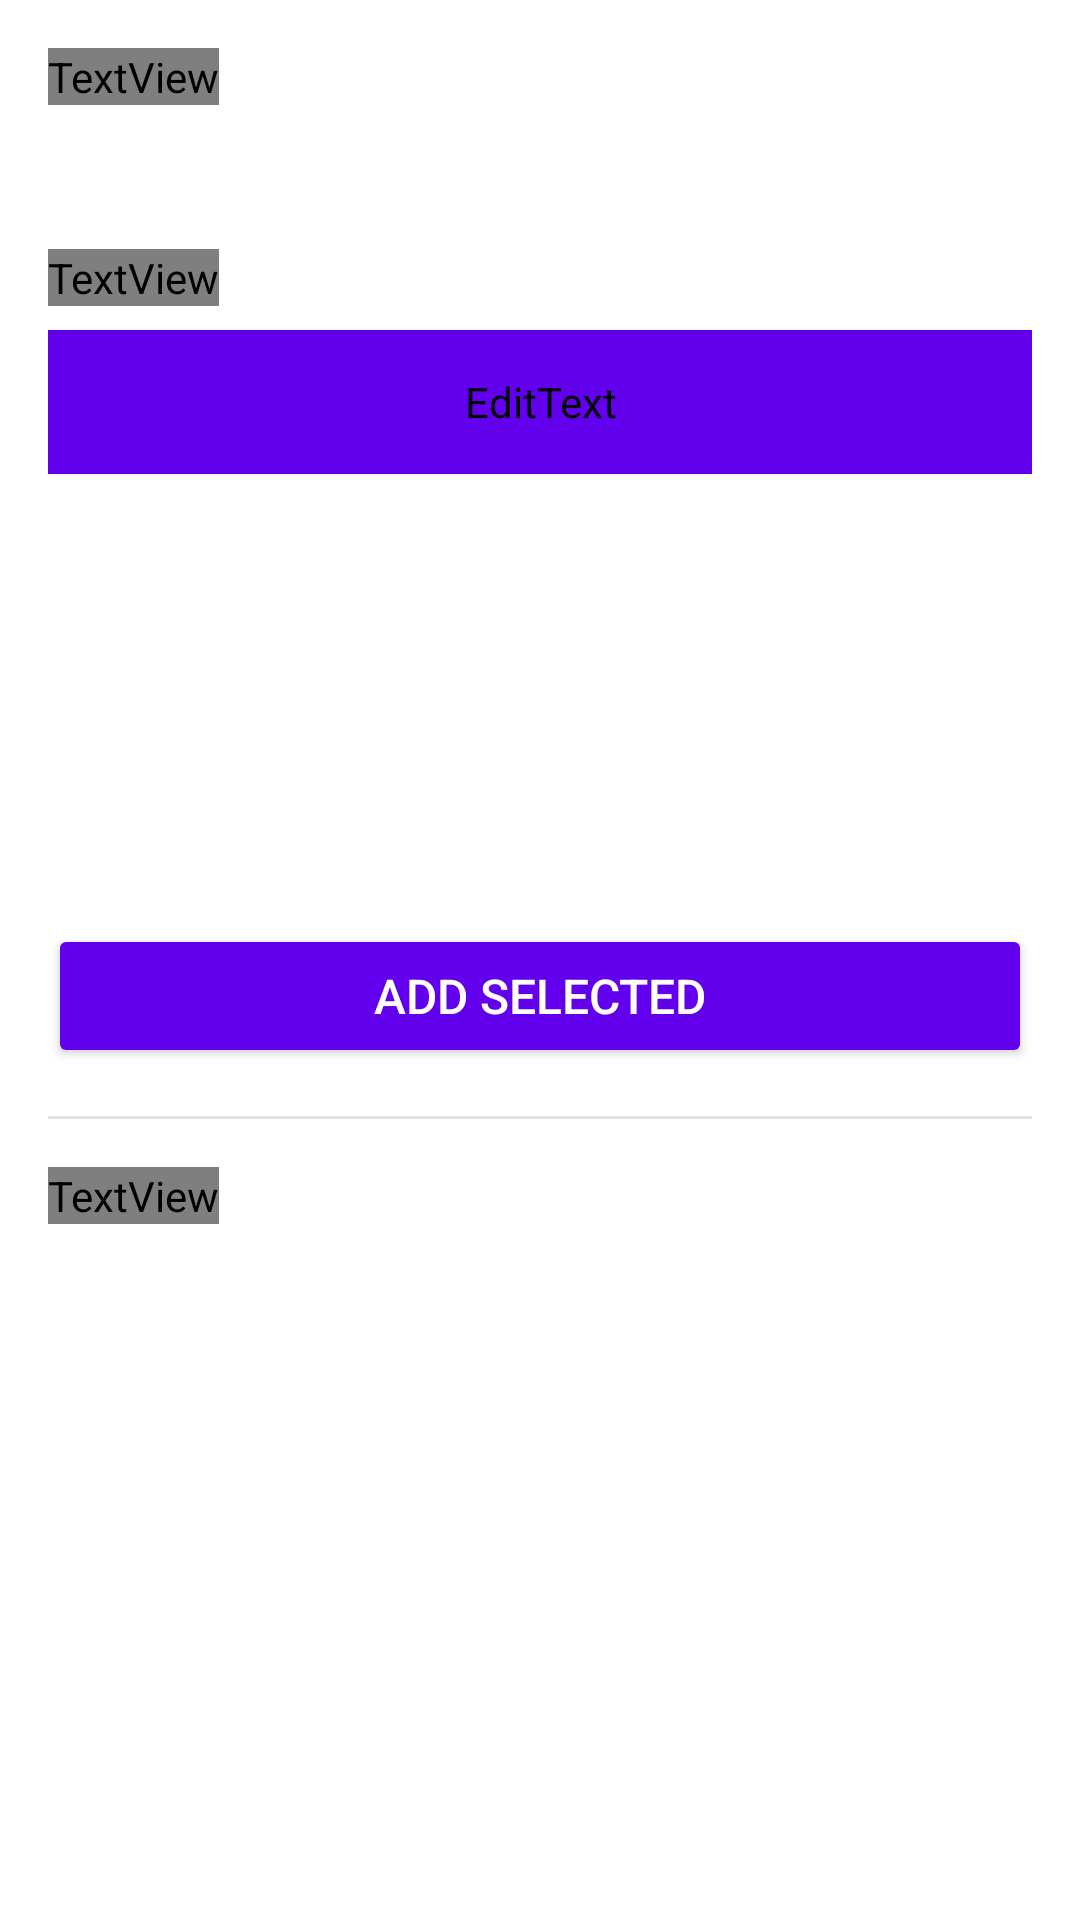

Reconstruct the res/layout file that produces this screen, plus the resources it refers to.
<!-- AndroidManifest.xml: application theme AppTheme -->
<!-- res/layout/fragment_app_selection.xml -->
<?xml version="1.0" encoding="utf-8"?>
<LinearLayout
    xmlns:android="http://schemas.android.com/apk/res/android"
    xmlns:app="http://schemas.android.com/apk/res-auto"
    android:layout_width="match_parent"
    android:layout_height="match_parent"
    android:orientation="vertical"
    android:background="?android:attr/windowBackground"
    android:padding="16dp">

    <TextView
        android:layout_width="wrap_content"
        android:layout_height="wrap_content"
        android:text="@string/select_interval"
        android:textSize="16sp"
        android:textStyle="bold"
        android:textColor="?attr/colorOnSurface"
        android:layout_marginBottom="8dp" />

    <Spinner
        android:id="@+id/spinner_interval"
        android:layout_width="wrap_content"
        android:layout_height="wrap_content"
        android:backgroundTint="?attr/colorOnSurface"
        android:dropDownSelector="?attr/colorPrimary"
        android:popupBackground="?attr/colorSurface" />

    <TextView
        android:layout_width="wrap_content"
        android:layout_height="wrap_content"
        android:text="@string/select_apps_title"
        android:textSize="16sp"
        android:textStyle="bold"
        android:textColor="?attr/colorOnSurface"
        android:layout_marginTop="16dp"
        android:layout_marginBottom="8dp" />

    <EditText
        android:id="@+id/edit_search"
        android:layout_width="match_parent"
        android:layout_height="48dp"
        android:hint="@string/search_apps_hint"
        android:padding="12dp"
        android:drawableStart="@android:drawable/ic_menu_search"
        android:drawablePadding="8dp"
        android:textColorHint="?attr/colorControlNormal"
        android:textColor="?attr/colorOnSurface"
        android:backgroundTint="?attr/colorPrimary"
        android:background="?attr/colorSurface"
        android:layout_marginBottom="16dp" />

    
    <LinearLayout
        android:id="@+id/loading_container"
        android:layout_width="match_parent"
        android:layout_height="0dp"
        android:layout_weight="1"
        android:orientation="vertical"
        android:gravity="center"
        android:visibility="gone">

        <ProgressBar
            android:id="@+id/progressBar"
            style="?android:attr/progressBarStyle"
            android:layout_width="wrap_content"
            android:layout_height="wrap_content"
            android:layout_gravity="center" />

        <TextView
            android:id="@+id/tv_loading_message"
            android:layout_width="wrap_content"
            android:layout_height="wrap_content"
            android:text="@string/loading_apps"
            android:textSize="14sp"
            android:textColor="?android:attr/textColorSecondary"
            android:layout_marginTop="12dp"
            android:gravity="center" />

    </LinearLayout>

    <androidx.recyclerview.widget.RecyclerView
        android:id="@+id/recycler_view_apps"
        android:layout_width="match_parent"
        android:layout_height="0dp"
        android:layout_weight="1"
        android:background="?attr/colorSurface"
        android:elevation="2dp"
        android:visibility="visible" />

    <Button
        android:id="@+id/button_add_selected"
        android:layout_width="match_parent"
        android:layout_height="wrap_content"
        android:text="@string/add_selected"
        android:backgroundTint="?attr/colorPrimary"
        android:textColor="?attr/colorOnPrimary"
        android:textSize="16sp"
        android:padding="12dp"
        android:layout_marginTop="16dp" />

    
    <LinearLayout
        android:id="@+id/bottom_section_container"
        android:layout_width="match_parent"
        android:layout_height="wrap_content"
        android:orientation="vertical">

        <android.view.View
            android:layout_width="match_parent"
            android:layout_height="1dp"
            android:background="?android:attr/listDivider"
            android:layout_marginVertical="16dp" />

        <TextView
            android:layout_width="wrap_content"
            android:layout_height="wrap_content"
            android:text="@string/monitored_apps_title"
            android:textSize="16sp"
            android:textStyle="bold"
            android:textColor="?attr/colorOnSurface"
            android:layout_marginBottom="8dp" />

        <androidx.recyclerview.widget.RecyclerView
            android:id="@+id/recycler_view_monitored_apps"
            android:layout_width="match_parent"
            android:layout_height="200dp"
            android:nestedScrollingEnabled="true"
            android:background="?attr/colorSurface"
            android:elevation="2dp"
            android:layout_marginBottom="8dp" />

        <TextView
            android:id="@+id/tv_empty_monitored"
            android:layout_width="match_parent"
            android:layout_height="wrap_content"
            android:text="@string/no_monitored_apps"
            android:textSize="14sp"
            android:textColor="?android:attr/textColorSecondary"
            android:gravity="center"
            android:padding="16dp"
            android:visibility="gone" />

    </LinearLayout>

</LinearLayout>
<!-- resources referenced by this layout -->
<resources>
  <string name="add_selected">Add Selected</string>
  <string name="loading_apps">Loading apps...</string>
  <string name="monitored_apps_title">Monitored Apps</string>
  <string name="no_monitored_apps">No monitored apps</string>
  <string name="search_apps_hint">Search apps...</string>
  <string name="select_apps_title">Select Apps</string>
  <string name="select_interval">Select Time Goal</string>
  <style name="AppTheme" parent="Theme.MaterialComponents.DayNight.NoActionBar">
          
          <item name="colorPrimary">@color/colorPrimary</item>
          <item name="colorPrimaryVariant">@color/colorPrimaryDark</item>
          <item name="colorOnPrimary">@android:color/white</item>
          
          
          <item name="colorSecondary">@color/colorAccent</item>
          <item name="colorSecondaryVariant">@color/colorAccentDark</item>
          <item name="colorOnSecondary">@android:color/black</item>
          
          
          <item name="android:colorBackground">?attr/colorSurface</item>
          <item name="colorSurface">@color/card_light</item>  
          <item name="colorOnSurface">@color/text_primary_light</item>  
          
          
          <item name="android:statusBarColor">?attr/colorPrimaryVariant</item>
          <item name="android:windowLightStatusBar">?attr/isLightTheme</item>
          
          
          <item name="android:navigationBarColor">?attr/colorPrimaryVariant</item>
          
          
          <item name="colorAccent">@color/colorAccent</item>
          
          
          <item name="shapeAppearanceSmallComponent">@style/ShapeAppearance.App.SmallComponent</item>
          <item name="shapeAppearanceMediumComponent">@style/ShapeAppearance.App.MediumComponent</item>
          <item name="shapeAppearanceLargeComponent">@style/ShapeAppearance.App.LargeComponent</item>
      </style>
  <style name="ShapeAppearance.App.SmallComponent" parent="ShapeAppearance.MaterialComponents.SmallComponent">
          <item name="cornerFamily">rounded</item>
          <item name="cornerSize">8dp</item>
      </style>
  <style name="ShapeAppearance.App.MediumComponent" parent="ShapeAppearance.MaterialComponents.MediumComponent">
          <item name="cornerFamily">rounded</item>
          <item name="cornerSize">12dp</item>
      </style>
  <style name="ShapeAppearance.App.LargeComponent" parent="ShapeAppearance.MaterialComponents.LargeComponent">
          <item name="cornerFamily">rounded</item>
          <item name="cornerSize">16dp</item>
      </style>
  <!-- not gathered from this repository: default colours our renderer supplied (Android Studio template values) -->
  <color name="colorPrimary">#FF6200EE</color>
  <color name="colorPrimaryDark">#FF3700B3</color>
  <color name="colorAccent">#FF03DAC5</color>
</resources>
